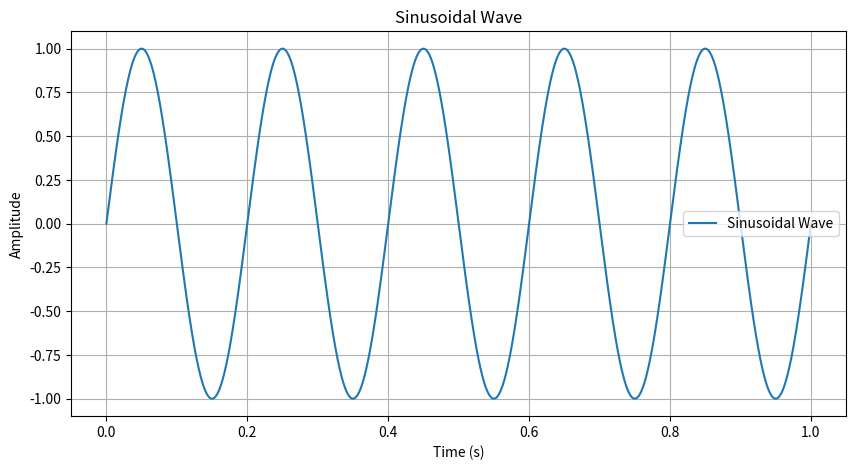
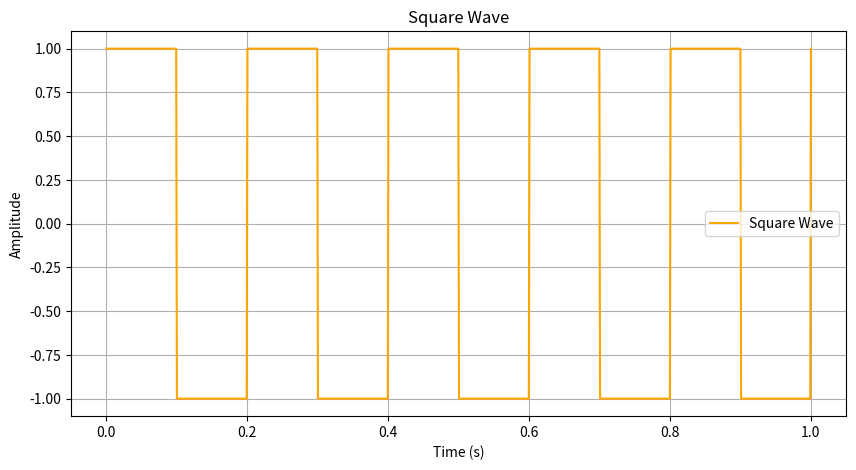
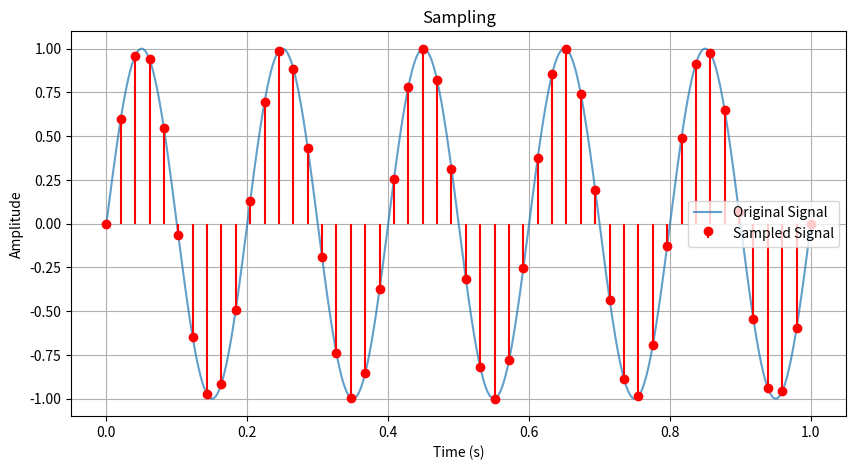
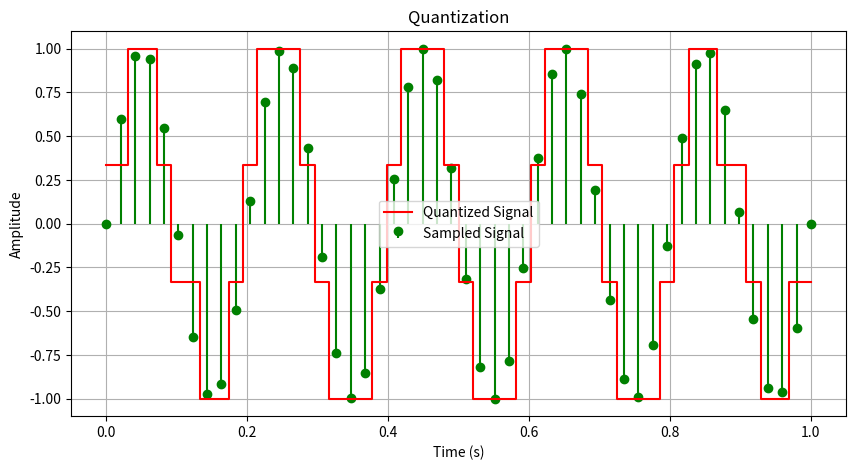

Here is the Python script that generated these plots, in order: (Note: this script raises an exception after producing the figures.)

# Sinusoidal Wave
import numpy as np
import matplotlib.pyplot as plt

# Generate a continuous sinusoidal wave
t = np.linspace(0, 1, 1000)  # Time axis
frequency = 5  # Frequency in Hz
amplitude = 1  # Amplitude
sin_wave = amplitude * np.sin(2 * np.pi * frequency * t)

# Plot the sinusoidal wave
plt.figure(figsize=(10, 5))
plt.plot(t, sin_wave, label='Sinusoidal Wave')
plt.title("Sinusoidal Wave")
plt.xlabel("Time (s)")
plt.ylabel("Amplitude")
plt.grid()
plt.legend()
plt.show()

# Square Wave
from scipy.signal import square

# Generate a continuous square wave
square_wave = amplitude * square(2 * np.pi * frequency * t)

# Plot the square wave
plt.figure(figsize=(10, 5))
plt.plot(t, square_wave, label='Square Wave', color='orange')
plt.title("Square Wave")
plt.xlabel("Time (s)")
plt.ylabel("Amplitude")
plt.grid()
plt.legend()
plt.show()

# Sampling the sinusoidal wave
sampling_rate = 50  # Samples per second
sampled_t = np.linspace(0, 1, sampling_rate)
sampled_wave = amplitude * np.sin(2 * np.pi * frequency * sampled_t)

# Plot original and sampled signals
plt.figure(figsize=(10, 5))
plt.plot(t, sin_wave, label='Original Signal', alpha=0.7)
plt.stem(sampled_t, sampled_wave, linefmt='r', markerfmt='ro', basefmt=" ", label='Sampled Signal')
plt.title("Sampling")
plt.xlabel("Time (s)")
plt.ylabel("Amplitude")
plt.grid()
plt.legend()
plt.show()

# Quantize the sampled signal to 4 levels
quantization_levels = 4
min_val = np.min(sampled_wave)
max_val = np.max(sampled_wave)
quantized_wave = np.round((sampled_wave - min_val) / (max_val - min_val) * (quantization_levels - 1))
quantized_wave = quantized_wave / (quantization_levels - 1) * (max_val - min_val) + min_val

# Plot sampled and quantized signals
plt.figure(figsize=(10, 5))
plt.stem(sampled_t, sampled_wave, linefmt='g', markerfmt='go', basefmt=" ", label='Sampled Signal')
plt.step(sampled_t, quantized_wave, label='Quantized Signal', where='mid', color='red')
plt.title("Quantization")
plt.xlabel("Time (s)")
plt.ylabel("Amplitude")
plt.grid()
plt.legend()
plt.show()

from scipy.io.wavfile import read

def plot_wav_file(filename):
    # Load the WAV file
    sampling_rate, data = read(filename)

    # If the data has more than one channel (stereo), select one channel
    if len(data.shape) > 1:
        data = data[:, 0]  # Use the first channel

    # Create a time axis
    duration = len(data) / sampling_rate  # Duration in seconds
    time = np.linspace(0., duration, len(data))

    # Plot the signal
    plt.figure(figsize=(10, 5))
    plt.plot(time, data, label="Audio Signal")
    plt.title(f"Waveform of {filename}")
    plt.xlabel("Time (s)")
    plt.ylabel("Amplitude")
    plt.grid()
    plt.legend()
    plt.show()

# Example usage
plot_wav_file(r"C:\Users\<user>\Documents\synthetic_audio_signal.wav")  # Replace with your WAV file path

# Define the parameters of the equation
A = 1  # Amplitude of sine wave
B = 0.5  # Amplitude of cosine wave
f1 = 5  # Frequency of sine wave (Hz)
f2 = 10  # Frequency of cosine wave (Hz)
duration = 1  # Duration of the signal in seconds
sampling_rate = 1000  # Sampling rate (samples per second)

# Generate the time axis
t = np.linspace(0, duration, int(sampling_rate * duration))

# Define the custom equation
custom_signal = A * np.sin(2 * np.pi * f1 * t) + B * np.cos(2 * np.pi * f2 * t)

# Plot the signal
plt.figure(figsize=(10, 5))
plt.plot(t, custom_signal, label=rf"$y(t) = {A}\sin(2\pi {f1}t) + {B}\cos(2\pi {f2}t)$")
plt.title("Custom Signal Based on Mathematical Equation")
plt.xlabel("Time (s)")
plt.ylabel("Amplitude")
plt.grid()
plt.legend()
plt.show()
